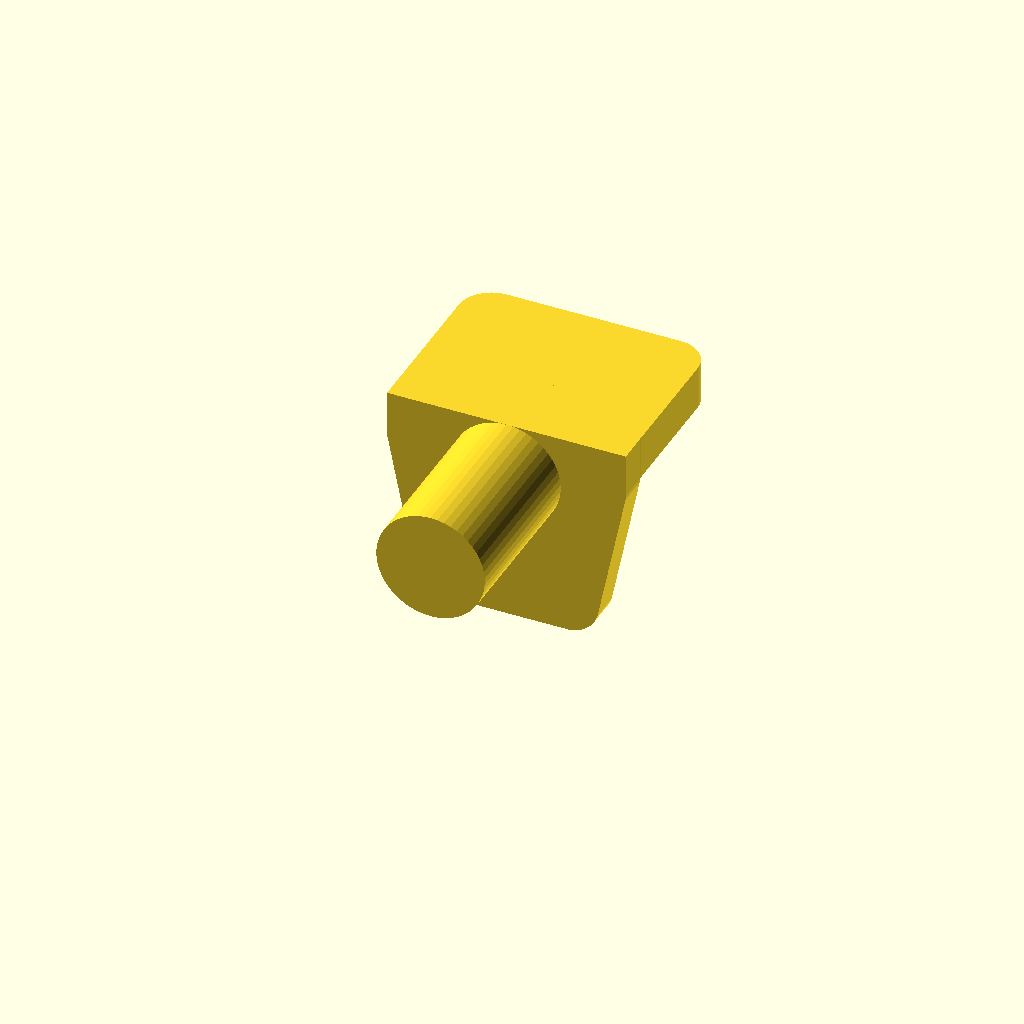
Cell 1: the model at its default parameters.
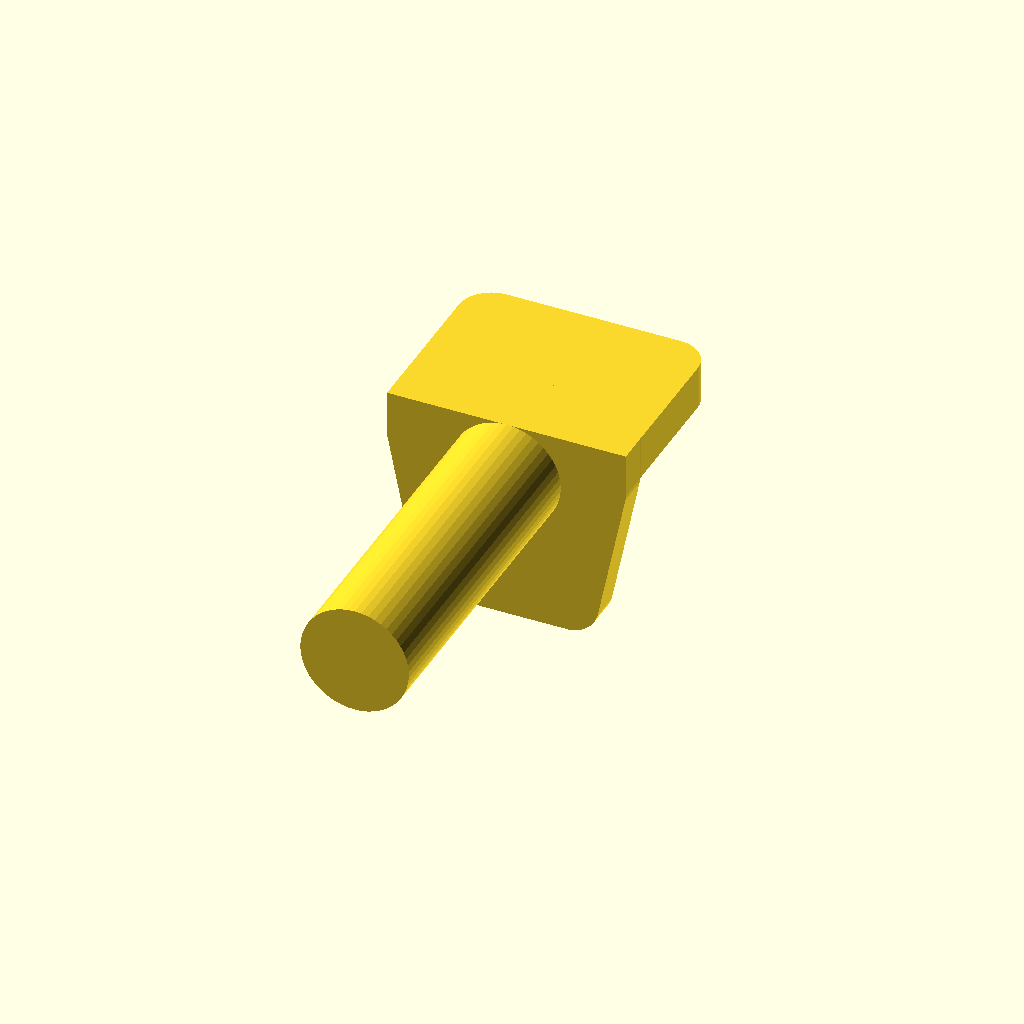
Cell 2: the same model with pin_depth = 15.
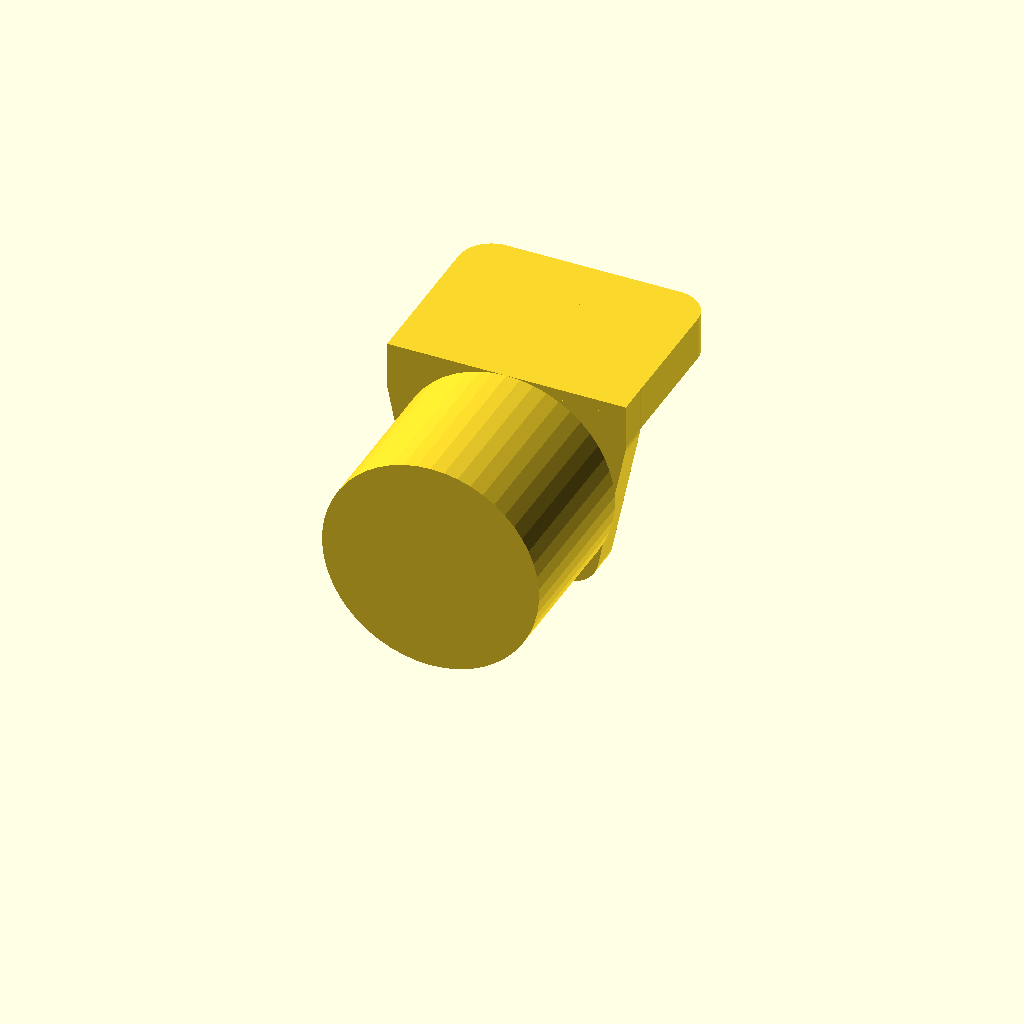
Cell 3: the same model with pin_diameter = 10.
All cells are drawn from one camera (rotation 55°, 0°, 25°, orthographic, colour scheme Cornfield), so only the parameter changes between them.
OpenSCAD source file inputs/thingiverse/files/thing-3716598/43696027/files/shelf-support-peg.scad:
// Detail level
$fn = 50;

pin_depth = 7.5;
pin_diameter = 5;

support_thickness_upper = 2;
support_thickness_lower = 1.4;
support_thickness_taper_upper = 0;

support_rib_size = 6;
support_rib_thickness = 1.15;

support_depth = 11;
support_depth_lower = 8.5;

support_length_upper = 8.6;
support_length_lower = 9.6;
edge_radius = 1.5;

union() {
    rotate([0, 90, -90]) {
        cylinder(r=(pin_diameter/2), h=pin_depth);
    }
    translate([-support_depth/2, 0, pin_diameter/2 - support_thickness_upper]) {
        union() {
            cube([support_depth, support_thickness_lower, support_thickness_upper]);
            hull() {
                    translate([edge_radius, edge_radius, 0]) {
                        cylinder(r=(edge_radius), h=support_thickness_upper);
                    };
                    translate([support_depth - edge_radius, edge_radius, 0]) {
                        cylinder(r=(edge_radius), h=support_thickness_upper);
                    };
                    translate([edge_radius, support_length_upper - edge_radius, support_thickness_taper_upper]) {
                        cylinder(r=(edge_radius), h=support_thickness_upper - support_thickness_taper_upper);
                    };
                    translate([support_depth - edge_radius, support_length_upper - edge_radius, support_thickness_taper_upper]) {
                        cylinder(r=(edge_radius), h=support_thickness_upper - support_thickness_taper_upper);
                    };
                }
            rotate([-90, 0, 0]) {
                hull() {
                    translate([edge_radius, 0, 0]) {
                        cylinder(r=(edge_radius), h=support_thickness_lower);
                    };
                    translate([support_depth - edge_radius, 0, 0]) {
                        cylinder(r=(edge_radius), h=support_thickness_lower);
                    };
                    translate([edge_radius + ((support_depth - support_depth_lower) / 2), support_length_lower - edge_radius - support_thickness_upper, 0]) {
                        cylinder(r=(edge_radius), h=support_thickness_lower);
                    };
                    translate([support_depth_lower + ((support_depth - support_depth_lower) / 2) - edge_radius, support_length_lower - edge_radius - support_thickness_upper, 0]) {
                        cylinder(r=(edge_radius), h=support_thickness_lower);
                    };
                }
            }
        }
    }
    intersection() {
        hull() {
            translate([0, 0, pin_diameter/2]) {
                sphere(support_rib_thickness / 2);
            }
            translate([0, 0, pin_diameter/2 - support_rib_size]) {
                sphere(support_rib_thickness / 2);
            }
            translate([0, support_rib_size, pin_diameter/2]) {
                sphere(support_rib_thickness / 2);
            }
        }
        translate([-support_depth/2, 0, pin_diameter/2-support_length_lower]) {
            cube([support_depth, support_length_upper, support_length_lower]);
        }
    }
}
Customizer parameters (derived from the source; name, type, default, range or options):
pin_depth: number, default 7.5
pin_diameter: number, default 5
support_thickness_upper: number, default 2
support_thickness_lower: number, default 1.4
support_thickness_taper_upper: number, default 0
support_rib_size: number, default 6
support_rib_thickness: number, default 1.15
support_depth: number, default 11
support_depth_lower: number, default 8.5
support_length_upper: number, default 8.6
support_length_lower: number, default 9.6
edge_radius: number, default 1.5
